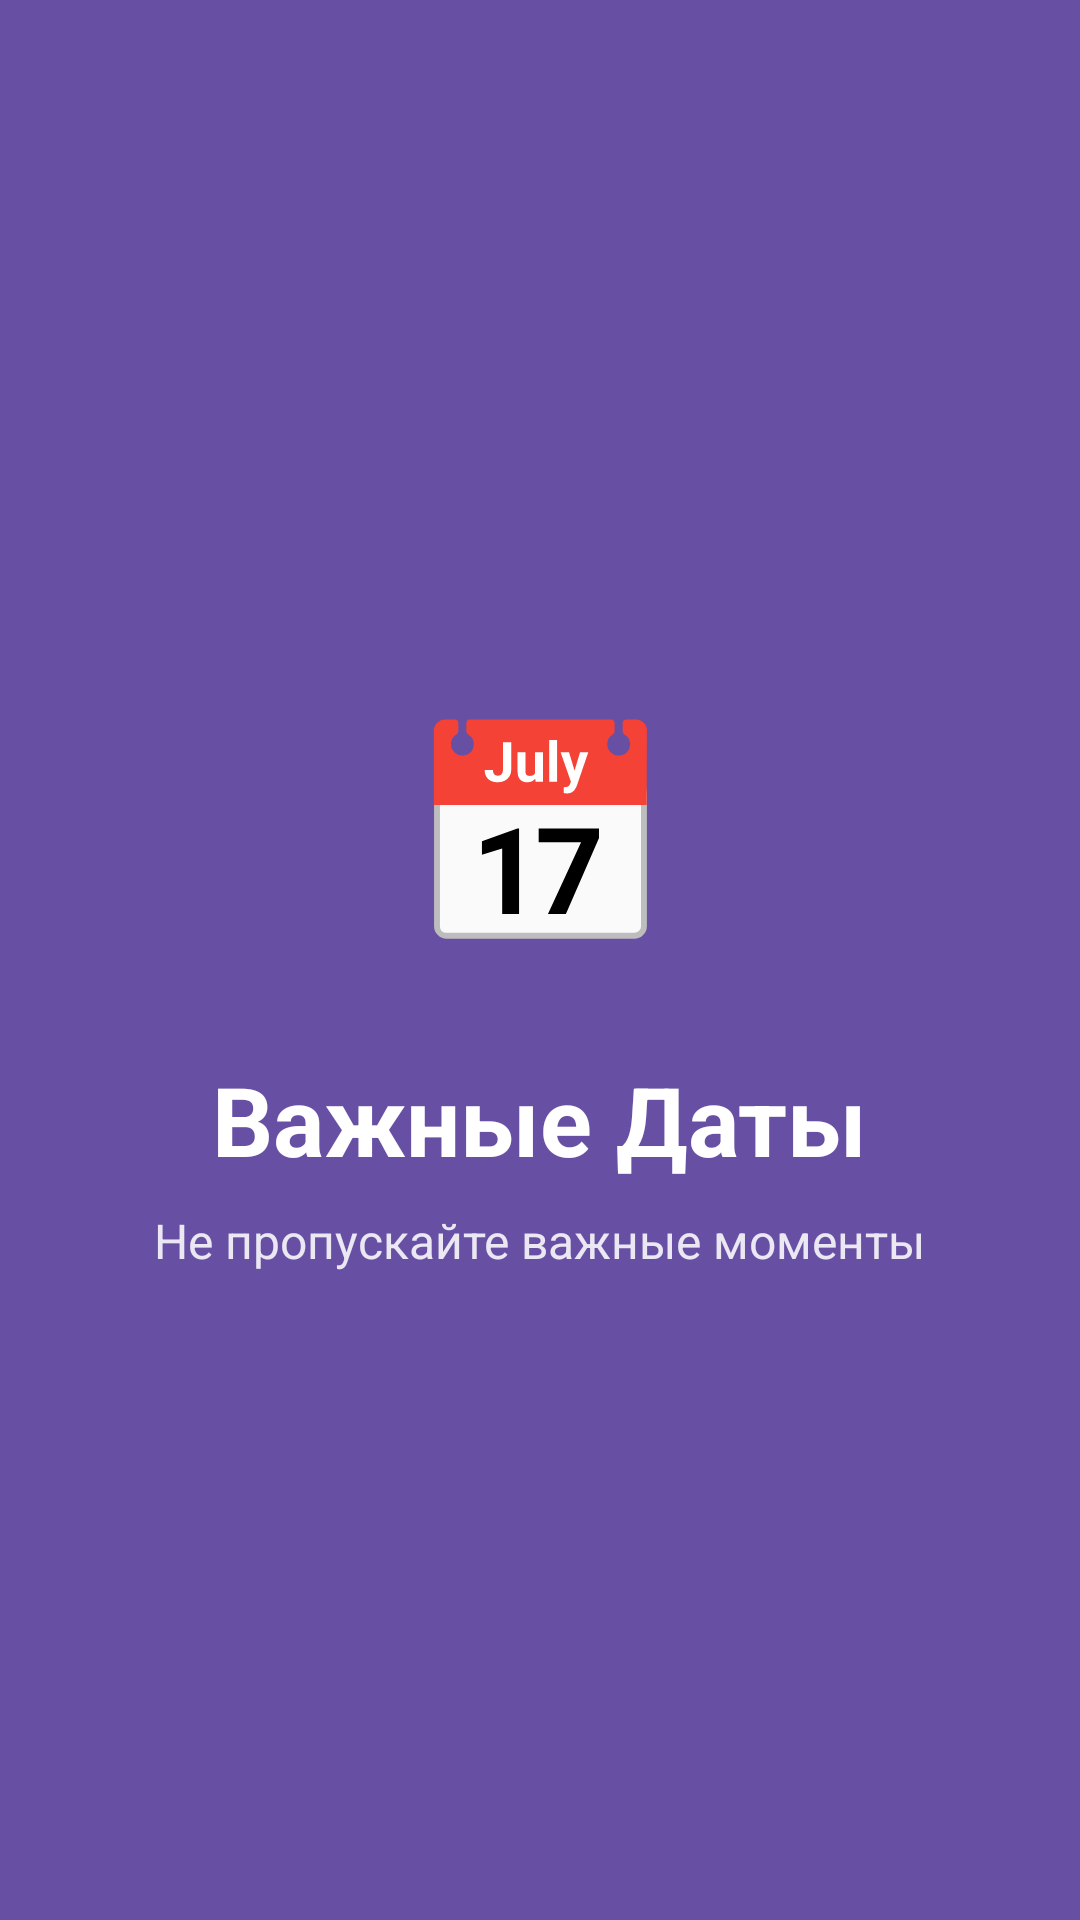

The Android layout XML behind this screen, and the referenced resources:
<!-- AndroidManifest.xml: activity theme Theme.ImportantDates.Splash -->
<!-- res/layout/activity_splash.xml -->
<?xml version="1.0" encoding="utf-8"?>
<LinearLayout xmlns:android="http://schemas.android.com/apk/res/android"
    android:layout_width="match_parent"
    android:layout_height="match_parent"
    android:background="@color/md_theme_primary"
    android:gravity="center"
    android:orientation="vertical">

    <TextView
        android:id="@+id/ivLogo"
        android:layout_width="120dp"
        android:layout_height="120dp"
        android:gravity="center"
        android:text="📅"
        android:textSize="72sp" />

    <TextView
        android:id="@+id/tvAppName"
        android:layout_width="wrap_content"
        android:layout_height="wrap_content"
        android:layout_marginTop="16dp"
        android:text="Важные Даты"
        android:textColor="#FFFFFF"
        android:textSize="32sp"
        android:textStyle="bold" />

    <TextView
        android:id="@+id/tvTagline"
        android:layout_width="wrap_content"
        android:layout_height="wrap_content"
        android:layout_marginTop="8dp"
        android:text="Не пропускайте важные моменты"
        android:textColor="#DDFFFFFF"
        android:textSize="16sp" />

</LinearLayout>
<!-- resources referenced by this layout -->
<resources>
  <color name="md_theme_primary">#6750A4</color>
  <style name="Theme.ImportantDates.Splash" parent="Theme.ImportantDates">
          <item name="windowActionBar">false</item>
          <item name="windowNoTitle">true</item>
          <item name="android:statusBarColor">@color/md_theme_primary</item>
          <item name="android:navigationBarColor">@color/md_theme_primary</item>
          <item name="android:windowLightStatusBar">false</item>
      </style>
  <style name="Theme.ImportantDates" parent="Theme.Material3.DayNight.NoActionBar">
          <item name="colorPrimary">@color/md_theme_primary</item>
          <item name="colorOnPrimary">@color/md_theme_on_primary</item>
          <item name="colorPrimaryContainer">@color/md_theme_primary_container</item>
          <item name="colorOnPrimaryContainer">@color/md_theme_on_primary_container</item>
          <item name="colorSecondary">@color/md_theme_secondary</item>
          <item name="colorOnSecondary">@color/md_theme_on_secondary</item>
          <item name="colorSecondaryContainer">@color/md_theme_secondary_container</item>
          <item name="colorOnSecondaryContainer">@color/md_theme_on_secondary_container</item>
          <item name="colorSurface">@color/md_theme_surface</item>
          <item name="colorOnSurface">@color/md_theme_on_surface</item>
          <item name="colorSurfaceVariant">@color/md_theme_surface_variant</item>
          <item name="colorOnSurfaceVariant">@color/md_theme_on_surface_variant</item>
          <item name="colorOutline">@color/md_theme_outline</item>
          <item name="colorError">@color/md_theme_error</item>
          <item name="colorOnError">@color/md_theme_on_error</item>
          <item name="android:colorBackground">@color/md_theme_background</item>
          <item name="android:windowLightStatusBar">true</item>
          <item name="android:statusBarColor">@android:color/transparent</item>
      </style>
  <color name="md_theme_on_primary">#FFFFFF</color>
  <color name="md_theme_primary_container">#EADDFF</color>
  <color name="md_theme_on_primary_container">#21005D</color>
  <color name="md_theme_secondary">#625B71</color>
  <color name="md_theme_on_secondary">#FFFFFF</color>
  <color name="md_theme_secondary_container">#E8DEF8</color>
  <color name="md_theme_on_secondary_container">#1D192B</color>
  <color name="md_theme_surface">#FFFBFE</color>
  <color name="md_theme_on_surface">#1C1B1F</color>
  <color name="md_theme_surface_variant">#E7E0EC</color>
  <color name="md_theme_on_surface_variant">#49454F</color>
  <color name="md_theme_outline">#79747E</color>
  <color name="md_theme_error">#B3261E</color>
  <color name="md_theme_on_error">#FFFFFF</color>
  <color name="md_theme_background">#FFFBFE</color>
</resources>
